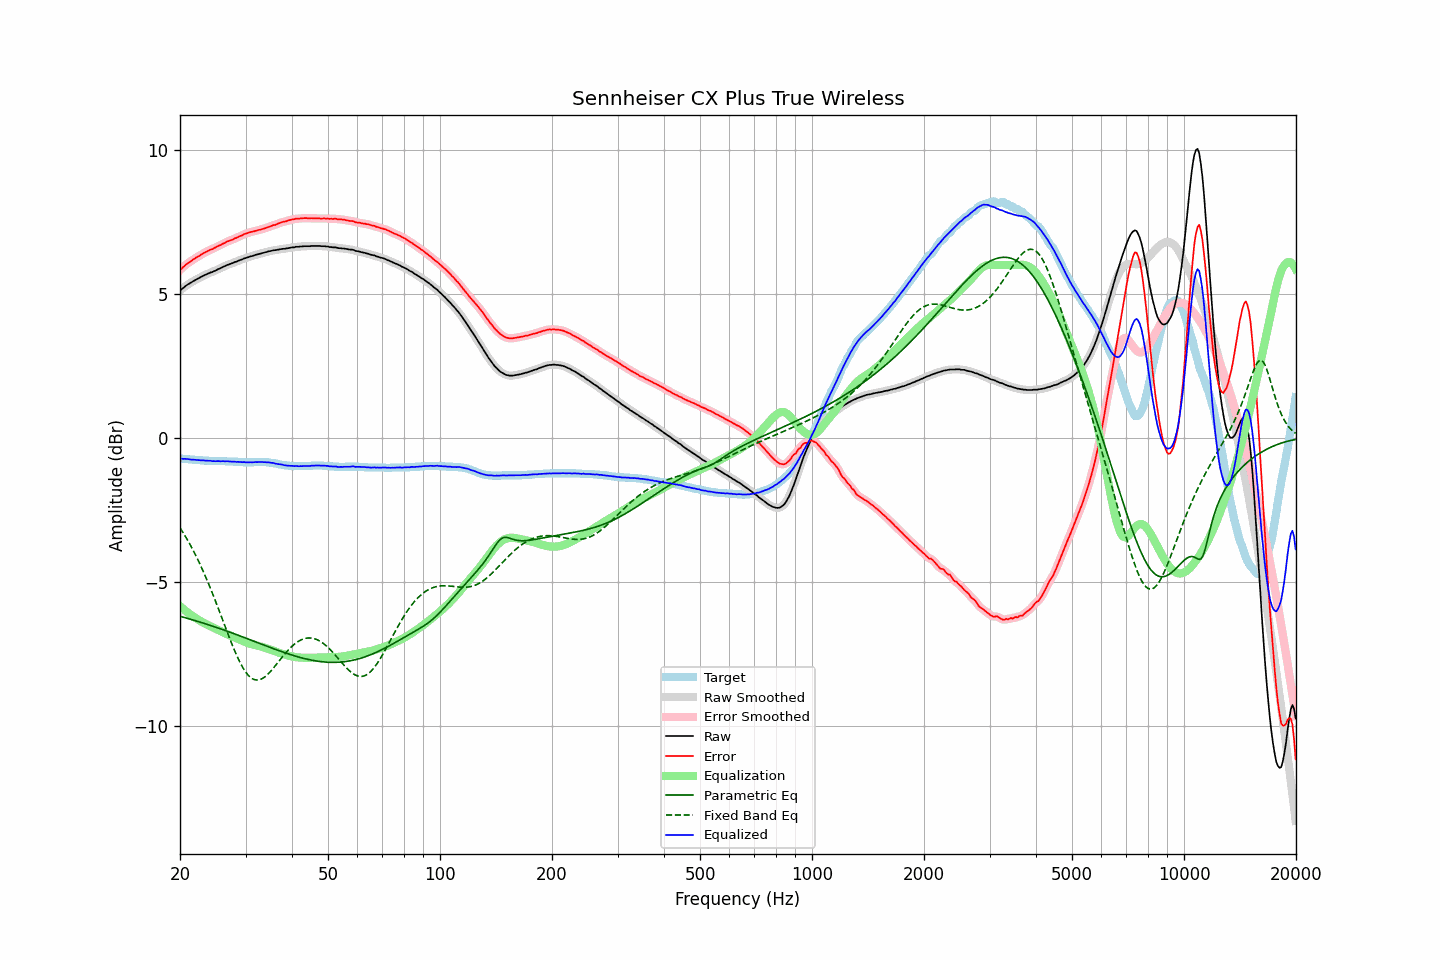

The file beside this chart, header and first rows:
frequency, raw, error, smoothed, error_smoothed, equalization, parametric_eq, fixed_band_eq, equalized_raw, equalized_smoothed, target
20.00, 5.12, 5.83, 5.12, 5.83, -5.83, -6.18, -3.12, -0.72, -0.72, -0.71
20.20, 5.17, 5.88, 5.16, 5.88, -5.88, -6.20, -3.20, -0.72, -0.72, -0.71
20.40, 5.21, 5.93, 5.21, 5.93, -5.93, -6.22, -3.29, -0.72, -0.72, -0.72
20.61, 5.26, 5.98, 5.25, 5.98, -5.98, -6.23, -3.38, -0.72, -0.72, -0.72
20.81, 5.30, 6.03, 5.30, 6.03, -6.02, -6.25, -3.48, -0.73, -0.73, -0.73
21.02, 5.34, 6.07, 5.33, 6.07, -6.07, -6.26, -3.57, -0.73, -0.73, -0.73
21.23, 5.37, 6.11, 5.37, 6.11, -6.11, -6.28, -3.67, -0.74, -0.74, -0.74
21.44, 5.40, 6.14, 5.40, 6.15, -6.15, -6.30, -3.77, -0.75, -0.75, -0.74
21.66, 5.44, 6.19, 5.43, 6.19, -6.19, -6.31, -3.88, -0.75, -0.75, -0.75
21.87, 5.47, 6.22, 5.47, 6.22, -6.22, -6.33, -3.99, -0.76, -0.76, -0.75
22.09, 5.50, 6.26, 5.50, 6.26, -6.26, -6.35, -4.10, -0.76, -0.76, -0.76
22.31, 5.53, 6.29, 5.53, 6.29, -6.29, -6.36, -4.21, -0.77, -0.77, -0.76
22.54, 5.56, 6.32, 5.56, 6.32, -6.33, -6.38, -4.33, -0.77, -0.77, -0.76
22.76, 5.59, 6.36, 5.59, 6.36, -6.36, -6.40, -4.45, -0.77, -0.77, -0.77
22.99, 5.62, 6.39, 5.62, 6.39, -6.39, -6.42, -4.57, -0.78, -0.78, -0.77
23.22, 5.65, 6.43, 5.64, 6.42, -6.42, -6.43, -4.69, -0.78, -0.78, -0.78
23.45, 5.67, 6.45, 5.67, 6.45, -6.45, -6.45, -4.82, -0.79, -0.78, -0.78
23.69, 5.70, 6.48, 5.70, 6.48, -6.48, -6.47, -4.95, -0.78, -0.78, -0.78
23.92, 5.72, 6.51, 5.72, 6.51, -6.51, -6.49, -5.09, -0.79, -0.79, -0.79
24.16, 5.75, 6.54, 5.74, 6.53, -6.53, -6.50, -5.22, -0.79, -0.79, -0.79
24.40, 5.76, 6.55, 5.76, 6.56, -6.56, -6.52, -5.36, -0.80, -0.80, -0.79
24.65, 5.79, 6.58, 5.78, 6.58, -6.59, -6.54, -5.50, -0.80, -0.80, -0.79
24.89, 5.81, 6.61, 5.81, 6.61, -6.61, -6.56, -5.65, -0.81, -0.80, -0.80
25.14, 5.84, 6.64, 5.84, 6.64, -6.64, -6.58, -5.79, -0.80, -0.80, -0.80
25.39, 5.87, 6.67, 5.86, 6.67, -6.67, -6.60, -5.94, -0.80, -0.80, -0.80
25.65, 5.89, 6.69, 5.89, 6.69, -6.69, -6.62, -6.09, -0.81, -0.80, -0.80
25.91, 5.92, 6.72, 5.92, 6.72, -6.72, -6.64, -6.23, -0.81, -0.81, -0.80
26.16, 5.95, 6.75, 5.94, 6.75, -6.75, -6.66, -6.38, -0.80, -0.81, -0.80
26.43, 5.97, 6.77, 5.97, 6.78, -6.78, -6.68, -6.53, -0.81, -0.81, -0.80
26.69, 6.00, 6.81, 5.99, 6.80, -6.80, -6.70, -6.68, -0.80, -0.81, -0.81
26.96, 6.02, 6.83, 6.02, 6.83, -6.83, -6.72, -6.82, -0.81, -0.81, -0.81
27.23, 6.04, 6.85, 6.04, 6.85, -6.85, -6.74, -6.97, -0.81, -0.81, -0.81
27.50, 6.06, 6.87, 6.06, 6.87, -6.87, -6.76, -7.11, -0.82, -0.82, -0.81
27.77, 6.08, 6.89, 6.08, 6.90, -6.90, -6.78, -7.25, -0.82, -0.82, -0.81
28.05, 6.11, 6.93, 6.10, 6.92, -6.92, -6.80, -7.38, -0.82, -0.82, -0.82
28.33, 6.12, 6.94, 6.12, 6.95, -6.95, -6.82, -7.51, -0.83, -0.82, -0.82
28.62, 6.15, 6.97, 6.14, 6.97, -6.97, -6.84, -7.63, -0.83, -0.83, -0.82
28.90, 6.17, 7.00, 6.16, 6.99, -7.00, -6.86, -7.75, -0.83, -0.83, -0.83
29.19, 6.19, 7.02, 6.19, 7.02, -7.02, -6.88, -7.86, -0.84, -0.83, -0.83
29.48, 6.21, 7.04, 6.21, 7.05, -7.05, -6.90, -7.96, -0.84, -0.84, -0.83
29.78, 6.24, 7.08, 6.23, 7.07, -7.07, -6.92, -8.05, -0.83, -0.84, -0.84
30.08, 6.25, 7.09, 6.25, 7.09, -7.09, -6.94, -8.13, -0.84, -0.84, -0.84
30.38, 6.27, 7.11, 6.27, 7.11, -7.11, -6.97, -8.20, -0.84, -0.84, -0.84
30.68, 6.29, 7.13, 6.28, 7.13, -7.13, -6.99, -8.26, -0.84, -0.84, -0.84
30.99, 6.31, 7.15, 6.30, 7.15, -7.15, -7.01, -8.31, -0.84, -0.84, -0.84
31.30, 6.32, 7.16, 6.32, 7.16, -7.16, -7.03, -8.35, -0.84, -0.84, -0.84
31.61, 6.34, 7.17, 6.34, 7.17, -7.18, -7.05, -8.38, -0.84, -0.84, -0.83
31.93, 6.36, 7.19, 6.35, 7.19, -7.19, -7.07, -8.39, -0.83, -0.84, -0.83
32.24, 6.37, 7.20, 6.37, 7.20, -7.20, -7.09, -8.40, -0.84, -0.83, -0.83
32.57, 6.39, 7.22, 6.38, 7.22, -7.22, -7.12, -8.39, -0.83, -0.83, -0.83
32.89, 6.40, 7.23, 6.40, 7.23, -7.23, -7.14, -8.38, -0.84, -0.83, -0.83
33.22, 6.42, 7.25, 6.41, 7.25, -7.25, -7.16, -8.35, -0.83, -0.83, -0.83
33.55, 6.43, 7.26, 6.43, 7.26, -7.27, -7.18, -8.32, -0.84, -0.84, -0.83
33.89, 6.45, 7.28, 6.44, 7.28, -7.28, -7.20, -8.28, -0.84, -0.84, -0.83
34.23, 6.46, 7.30, 6.46, 7.30, -7.30, -7.22, -8.23, -0.85, -0.84, -0.84
34.57, 6.48, 7.32, 6.47, 7.32, -7.32, -7.24, -8.18, -0.84, -0.85, -0.84
34.92, 6.49, 7.34, 6.49, 7.34, -7.34, -7.27, -8.12, -0.85, -0.85, -0.85
35.27, 6.50, 7.36, 6.50, 7.36, -7.36, -7.29, -8.06, -0.86, -0.86, -0.86
35.62, 6.52, 7.39, 6.51, 7.38, -7.38, -7.31, -7.99, -0.86, -0.87, -0.87
35.97, 6.52, 7.39, 6.52, 7.40, -7.40, -7.33, -7.92, -0.88, -0.88, -0.87
... 635 more rows
